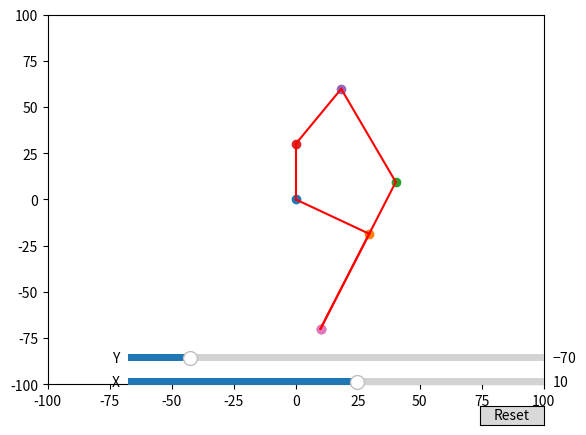

Here is the Python script that generated this plot:
import math
import matplotlib.pyplot as plt
import numpy as np
from matplotlib.widgets import Slider, Button

class offsetJointKinematics:
    def __init__(self, l1, l2, l4, l5, l8, x4, y4, t1, t2): 
        self.t1 = t1
        self.t2 = t2
        self.l1 = l1
        self.l2 = l2
        self.l3 = None 
        self.l4 = l4
        self.l5 = l5
        self.l6 = math.dist((0, 0), (x4, y4))
        self.l8 = l8  
        
        self.p1 = (0, 0)
        self.p2 = self.getP2()
        self.p3 = self.getP3()
        self.p4 = (x4, y4)
        self.p5 = (self.p4[0] - l4 * math.sin(self.getThetaFive()), self.p4[1] + l4 * math.cos(self.getThetaFive()))
        self.p6 = self.getP6()
    
    def getL7(self):
        return math.dist(self.getP2(), self.p4)
    
    def lawOfCosines(self, a, b, c):
        return math.acos((a**2 + b**2 - c**2) / (2 * a * b))
    
    def getP2(self):
        x2 = self.l1 * math.cos(math.radians(self.t1))
        y2 = self.l1 * math.sin(math.radians(self.t1))
        return x2, y2

    def getP3(self):
        x2, y2 = self.getP2()
        x3 = x2 + self.l2 * math.cos(math.radians(self.t2 + self.t1))
        y3 = y2 + self.l2 * math.sin(math.radians(self.t2 + self.t1))
        return (x3, y3)

    def getP6(self):
        x2, y2 = self.getP2()
        x6 = x2 - self.l8 * math.cos(math.radians(self.t2 + self.t1))
        y6 = y2 - self.l8 * math.sin(math.radians(self.t2 + self.t1))
        return (x6, y6)
    
    def getthetaFour(self):
        p3 = self.getP3()
        l3 = math.dist(p3, self.p4)
        l7 = self.getL7()
        Q4partComplementBottom = self.lawOfCosines(self.l6, l7, self.l1)
        Q4partComplementTop = self.lawOfCosines(l3, l7, self.l2)
        q4 = math.pi - (Q4partComplementBottom + Q4partComplementTop)
        return q4

    def getThetaThree(self):
        p3 = self.getP3()
        l3 = math.dist(p3, self.p4)
        t3 = math.acos((self.l4**2 + l3**2 - self.l5**2) / (2 * self.l4 * l3))  
        return t3

    def getThetaFive(self):
        q3 = self.getThetaThree()
        q4 = self.getthetaFour()
        q5 = q3 - q4
        return q5
        
    def update(self, t1, t2):
        self.t1 = t1
        self.t2 = t2
        self.p2 = self.getP2()
        self.p3 = self.getP3()

def inverseKinematics(x, y, len1, len2):
    y = -y # temp fix since leg is facing down
    temp = (x ** 2 + y ** 2 - len1 ** 2 - len2 ** 2) / (2 * len1 * len2)
    if -1 <= temp <= 1:
        a = math.acos(temp)
        angle2 = math.pi - a
        b = math.acos((len1 ** 2 + x ** 2 + y ** 2 - len2 ** 2) / (2 * len1 * math.sqrt(x ** 2 + y ** 2)))
        angle1 = -(math.atan2(y, x) - b)
        return angle1, angle2
    else:
        return "No solution"
    
class Plot:
    def __init__(self):
        self.fig, self.ax = plt.subplots()
        self.points = {}
        self.lines = []

    def add_or_update_point(self, identifier, x, y):
        if identifier in self.points:
            self.points[identifier].set_data((x,), (y,))
        else:
            self.points[identifier], = self.ax.plot(x, y, 'o', label=identifier)

    def add_or_update_line(self, point1_id, point2_id):
        for line in self.lines:
            if line.get_label() == f"{point1_id}-{point2_id}":
                point1 = self.points[point1_id].get_data()
                point2 = self.points[point2_id].get_data()
                line.set_data([point1[0][0], point2[0][0]], [point1[1][0], point2[1][0]])
                return

        if point1_id in self.points and point2_id in self.points:
            point1 = self.points[point1_id].get_data()
            point2 = self.points[point2_id].get_data()
            line, = self.ax.plot([point1[0][0], point2[0][0]], [point1[1][0], point2[1][0]], 'r-', label=f"{point1_id}-{point2_id}")
            self.lines.append(line)

    def show(self):
        self.ax.legend()
        plt.show()

# Initial values
x, y = 10, -70
upperLeg = 35
lowerLeg = 55

plot = Plot()
def update_plot(x, y):
    result = inverseKinematics(x, y, upperLeg, lowerLeg)
    if result == "No solution":
        return
    else:
        t1, t2 = result

    OJK1 = offsetJointKinematics(upperLeg, 30, 35, 55, lowerLeg, 0, 30, math.degrees(t1), math.degrees(t2))
    # offsetjoint kinematics parameters: l1, l2, l4, l5, l8, x4, y4, t1, t2

    plot.add_or_update_point('p1', OJK1.p1[0], OJK1.p1[1])
    plot.add_or_update_point('p2', OJK1.p2[0], OJK1.p2[1])
    plot.add_or_update_point('p3', OJK1.p3[0], OJK1.p3[1])
    plot.add_or_update_point('p4', OJK1.p4[0], OJK1.p4[1])
    plot.add_or_update_point('p5', OJK1.p5[0], OJK1.p5[1])
    plot.add_or_update_point('p6', OJK1.p6[0], OJK1.p6[1])
    plot.add_or_update_point('endpoint', x, y)

    plot.add_or_update_line('p1', 'p2')
    plot.add_or_update_line('p2', 'p3')
    plot.add_or_update_line('p1', 'p4')
    plot.add_or_update_line('p4', 'p5')
    plot.add_or_update_line('p3', 'p5')
    plot.add_or_update_line('p2', 'endpoint')
    plot.add_or_update_line('p2', 'p6')
    
    plot.ax.set_xlim(-100, 100)
    plot.ax.set_ylim(-100, 100)

    plt.draw()

# Sliders setup
axcolor = 'lightgoldenrodyellow'
ax_x = plt.axes([0.25, 0.1, 0.65, 0.03], facecolor=axcolor)
ax_y = plt.axes([0.25, 0.15, 0.65, 0.03], facecolor=axcolor)

sl_x = Slider(ax_x, 'X', -100.0, 100.0, valinit=x)
sl_y = Slider(ax_y, 'Y', -100.0, 100.0, valinit=y)

def update(val):
    x = sl_x.val
    y = sl_y.val
    update_plot(x, y)

sl_x.on_changed(update)
sl_y.on_changed(update)

resetax = plt.axes([0.8, 0.025, 0.1, 0.04])
button = Button(resetax, 'Reset', hovercolor='0.975')

def reset(event):
    sl_x.reset()
    sl_y.reset()

button.on_clicked(reset)

# Initial plot
update_plot(x, y)
plt.show()